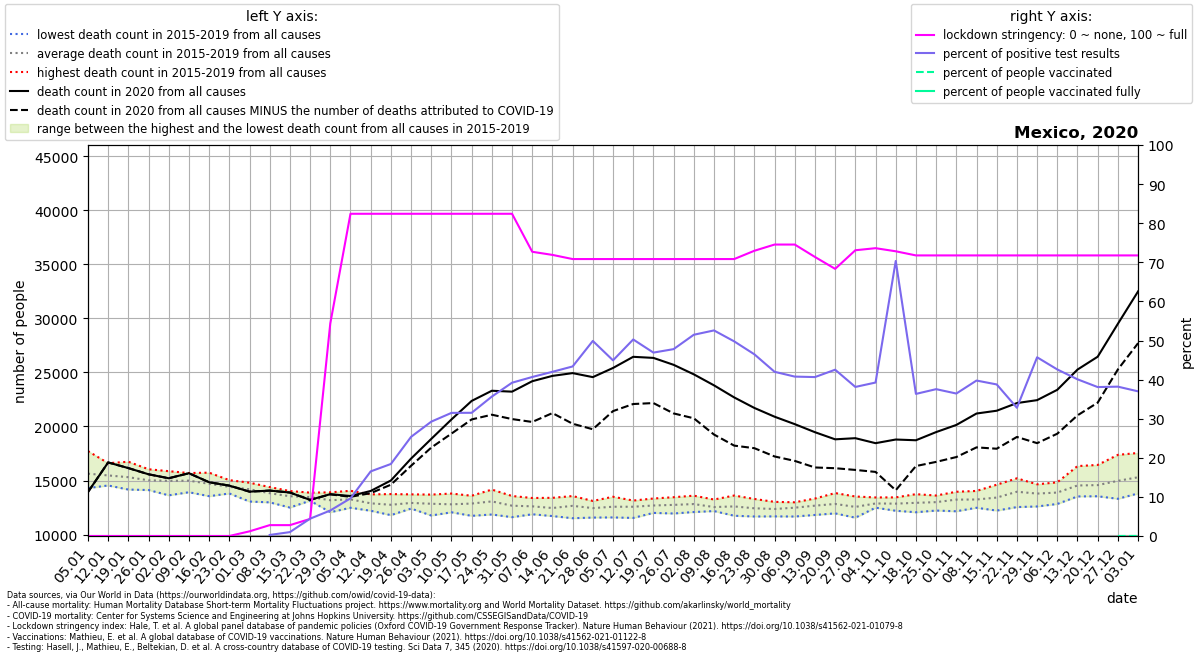

Data behind this chart, as committed beside it:
location, date, time, time_unit, deaths_2010_all_ages, deaths_2011_all_ages, deaths_2012_all_ages, deaths_2013_all_ages, deaths_2014_all_ages, deaths_2015_all_ages, deaths_2016_all_ages, deaths_2017_all_ages, deaths_2018_all_ages, deaths_2019_all_ages, deaths_2020_all_ages, deaths_2021_all_ages, new_deaths, new_cases_smoothed, new_tests_smoothed, stringency_index, people_vaccinated, people_fully_vaccinated, population, positive_test_percent
Mexico, 2020-01-05, 1, weekly, , , , , , 15101, 14299, 14312, 16721, 17723, 13930, 36103, 0.0, , , 0.0, , , 128932753, 
Mexico, 2020-01-12, 2, weekly, , , , , , 15449, 14540, 14583, 16170, 16602, 16671, 43190, 0.0, , 134.8, 0.0, , , 128932753, 
Mexico, 2020-01-19, 3, weekly, , , , , , 14820, 14557, 14163, 16738, 16252, 16149, 44393, 0.0, , 178.7, 0.0, , , 128932753, 
Mexico, 2020-01-26, 4, weekly, , , , , , 14172, 14902, 14118, 16041, 15864, 15575, 36386, 0.0, , 213.3, 0.0, , , 128932753, 
Mexico, 2020-02-02, 5, weekly, , , , , , 13628, 15160, 14444, 15770, 15862, 15208, 31579, 0.0, , 204.9, 0.0, , , 128932753, 
Mexico, 2020-02-09, 6, weekly, , , , , , 13914, 15691, 14330, 15306, 15689, 15673, 26571, 0.0, , 168.9, 0.0, , , 128932753, 
Mexico, 2020-02-16, 7, weekly, , , , , , 13550, 15725, 14165, 14588, 15445, 14840, 24937, 0.0, , 200.4, 0.0, , , 128932753, 
Mexico, 2020-02-23, 8, weekly, , , , , , 13799, 15034, 14278, 14199, 14755, 14527, 23730, 0.0, , 173.6, 0.0, , , 128932753, 
Mexico, 2020-03-01, 9, weekly, , , , , , 13054, 14797, 14456, 14001, 14639, 13968, 20044, 0.0, , 172.9, 1.191, , , 128932753, 
Mexico, 2020-03-08, 10, weekly, , , , , , 12979, 14351, 13844, 13552, 14391, 14067, 19337, 0.0, 0.5428, 203.6, 2.78, , , 128932753, 0.2666
Mexico, 2020-03-15, 11, weekly, , , , , , 12498, 14025, 13948, 13497, 13749, 13887, 18077, 0.0, 2.347, 235.6, 2.78, , , 128932753, 0.9963
Mexico, 2020-03-22, 12, weekly, , , , , , 13133, 13418, 13878, 13254, 13660, 13208, 17258, 3.0, 21.9, 494.4, 4.366, , , 128932753, 4.429
Mexico, 2020-03-29, 13, weekly, , , , , , 12066, 13411, 13307, 13191, 13903, 13734, 16442, 17.0, 64.55, 989.9, 54.37, , , 128932753, 6.521
Mexico, 2020-04-05, 14, weekly, , , , , , 12477, 12710, 13470, 13577, 14049, 13565, 16718, 74.0, 133.2, 1383, 82.41, , , 128932753, 9.631
Mexico, 2020-04-12, 15, weekly, , , , , , 12202, 12422, 13210, 12888, 13718, 14032, 16407, 202.0, 278.6, 1687, 82.41, , , 128932753, 16.52
Mexico, 2020-04-19, 16, weekly, , , , , , 11796, 11939, 13212, 13080, 13743, 14999, 15402, 390.0, 420.8, 2285, 82.41, , , 128932753, 18.42
Mexico, 2020-04-26, 17, weekly, , , , , , 12403, 12481, 13363, 12657, 13718, 17026, 14643, 665.0, 748, 2950, 82.41, , , 128932753, 25.35
Mexico, 2020-05-03, 18, weekly, , , , , , 11763, 12723, 13016, 13040, 13698, 18848, 13952, 803.0, 1097, 3752, 82.41, , , 128932753, 29.25
Mexico, 2020-05-10, 19, weekly, , , , , , 12059, 12478, 12868, 12784, 13792, 20647, 13246, 1311, 1481, 4704, 82.41, , , 128932753, 31.49
Mexico, 2020-05-17, 20, weekly, , , , , , 11732, 12483, 13361, 13172, 13590, 22362, 12730, 1712, 1850, 5871, 82.41, , , 128932753, 31.51
Mexico, 2020-05-24, 21, weekly, , , , , , 11856, 13019, 13165, 13125, 14160, 23303, , 2217, 2455, 6886, 82.41, , , 128932753, 35.66
Mexico, 2020-05-31, 22, weekly, , , , , , 11608, 12222, 12510, 13567, 13438, 23219, , 2536, 3036, 7743, 82.41, , , 128932753, 39.2
Mexico, 2020-06-07, 23, weekly, , , , , , 11876, 12011, 12753, 13025, 13382, 24185, , 3769, 3480, 8558, 72.69, , , 128932753, 40.67
Mexico, 2020-06-14, 24, weekly, , , , , , 11709, 11994, 12724, 12451, 13398, 24678, , 3442, 4038, 9616, 71.89, , , 128932753, 41.99
Mexico, 2020-06-21, 25, weekly, , , , , , 11510, 12117, 13154, 12932, 13562, 24935, , 4684, 4496, 10369, 70.83, , , 128932753, 43.36
Mexico, 2020-06-28, 26, weekly, , , , , , 11571, 12203, 12736, 12610, 13111, 24563, , 4823, 5261, 10544, 70.83, , , 128932753, 49.89
Mexico, 2020-07-05, 27, weekly, , , , , , 11583, 12439, 12502, 12845, 13496, 25411, , 3991, 5243, 11672, 70.83, , , 128932753, 44.92
Mexico, 2020-07-12, 28, weekly, , , , , , 11538, 12241, 12822, 13114, 13146, 26442, , 4367, 6121, 12179, 70.83, , , 128932753, 50.26
Mexico, 2020-07-19, 29, weekly, , , , , , 12003, 12316, 12512, 13334, 13276, 26342, , 4178, 6139, 13087, 70.83, , , 128932753, 46.91
Mexico, 2020-07-26, 30, weekly, , , , , , 11947, 12141, 12923, 13455, 13256, 25702, , 4496, 6540, 13684, 70.83, , , 128932753, 47.79
Mexico, 2020-08-02, 31, weekly, , , , , , 12083, 12456, 12967, 12997, 13596, 24822, , 4066, 6698, 13014, 70.83, , , 128932753, 51.47
Mexico, 2020-08-09, 32, weekly, , , , , , 12237, 12173, 12464, 12602, 13242, 23804, , 4552, 6479, 12322, 70.83, , , 128932753, 52.58
Mexico, 2020-08-16, 33, weekly, , , , , , 11739, 12261, 12638, 12767, 13610, 22686, , 4459, 6032, 12118, 70.83, , , 128932753, 49.78
Mexico, 2020-08-23, 34, weekly, , , , , , 11670, 12245, 12432, 12503, 13293, 21712, , 3723, 5514, 11867, 72.95, , , 128932753, 46.47
Mexico, 2020-08-30, 35, weekly, , , , , , 11680, 12137, 12172, 12811, 13023, 20902, , 3678, 5214, 12417, 74.54, , , 128932753, 41.99
Mexico, 2020-09-06, 36, weekly, , , , , , 11668, 12285, 12933, 12556, 12986, 20213, , 3400, 5317, 13043, 74.54, , , 128932753, 40.77
Mexico, 2020-09-13, 37, weekly, , , , , , 11814, 12491, 13333, 12780, 12943, 19468, , 3263, 5117, 12589, 71.36, , , 128932753, 40.65
Mexico, 2020-09-20, 38, weekly, , , , , , 11957, 12203, 13164, 12994, 13838, 18809, , 2672, 4557, 10714, 68.32, , , 128932753, 42.53
Mexico, 2020-09-27, 39, weekly, , , , , , 11560, 12300, 12604, 12807, 13521, 18915, , 2937, 4387, 11508, 73.08, , , 128932753, 38.12
Mexico, 2020-10-04, 40, weekly, , , , , , 12484, 12500, 13026, 12931, 13433, 18453, , 2658, 4636, 11812, 73.61, , , 128932753, 39.25
Mexico, 2020-10-11, 41, weekly, , , , , , 12397, 12201, 13031, 13232, 13438, 18791, , 4693, 8037, 11426, 72.82, , , 128932753, 70.34
Mexico, 2020-10-18, 42, weekly, , , , , , 12063, 12365, 13390, 13115, 13736, 18723, , 2386, 4506, 12397, 71.76, , , 128932753, 36.34
Mexico, 2020-10-25, 43, weekly, , , , , , 12221, 12506, 13216, 13435, 13611, 19479, , 2757, 5417, 14424, 71.76, , , 128932753, 37.55
Mexico, 2020-11-01, 44, weekly, , , , , , 12153, 12735, 13538, 13772, 13959, 20140, , 2971, 5578, 15309, 71.76, , , 128932753, 36.44
Mexico, 2020-11-08, 45, weekly, , , , , , 12543, 12478, 13258, 13897, 14035, 21196, , 3132, 5303, 13338, 71.76, , , 128932753, 39.76
Mexico, 2020-11-15, 46, weekly, , , , , , 12217, 12837, 13197, 14612, 14238, 21455, , 3515, 5862, 15122, 71.76, , , 128932753, 38.76
Mexico, 2020-11-22, 47, weekly, , , , , , 12542, 13616, 13584, 15202, 14855, 22163, , 3134, 4473, 13641, 71.76, , , 128932753, 32.79
Mexico, 2020-11-29, 48, weekly, , , , , , 12597, 13678, 14233, 14647, 13793, 22434, , 3979, 8205, 17951, 71.76, , , 128932753, 45.71
Mexico, 2020-12-06, 49, weekly, , , , , , 12830, 13396, 14470, 14833, 13894, 23391, , 4062, 9335, 21917, 71.76, , , 128932753, 42.59
Mexico, 2020-12-13, 50, weekly, , , , , , 13526, 13697, 16334, 15216, 13926, 25261, , 4236, 10276, 25644, 71.76, , , 128932753, 40.07
Mexico, 2020-12-20, 51, weekly, , , , , , 13542, 13784, 15557, 16440, 13545, 26451, , 4249, 10347, 27166, 71.76, , , 128932753, 38.09
Mexico, 2020-12-27, 52, weekly, , , , , , 14351, 14313, 15492, 17373, 13307, 29497, , 4224, 9880, 25868, 71.76, 3899, , 128932753, 38.2
Mexico, 2021-01-03, 53, weekly, , , , , , , , , , , 32491, , 4787, 9196, 24856, 71.76, 21871, , 128932753, 37
